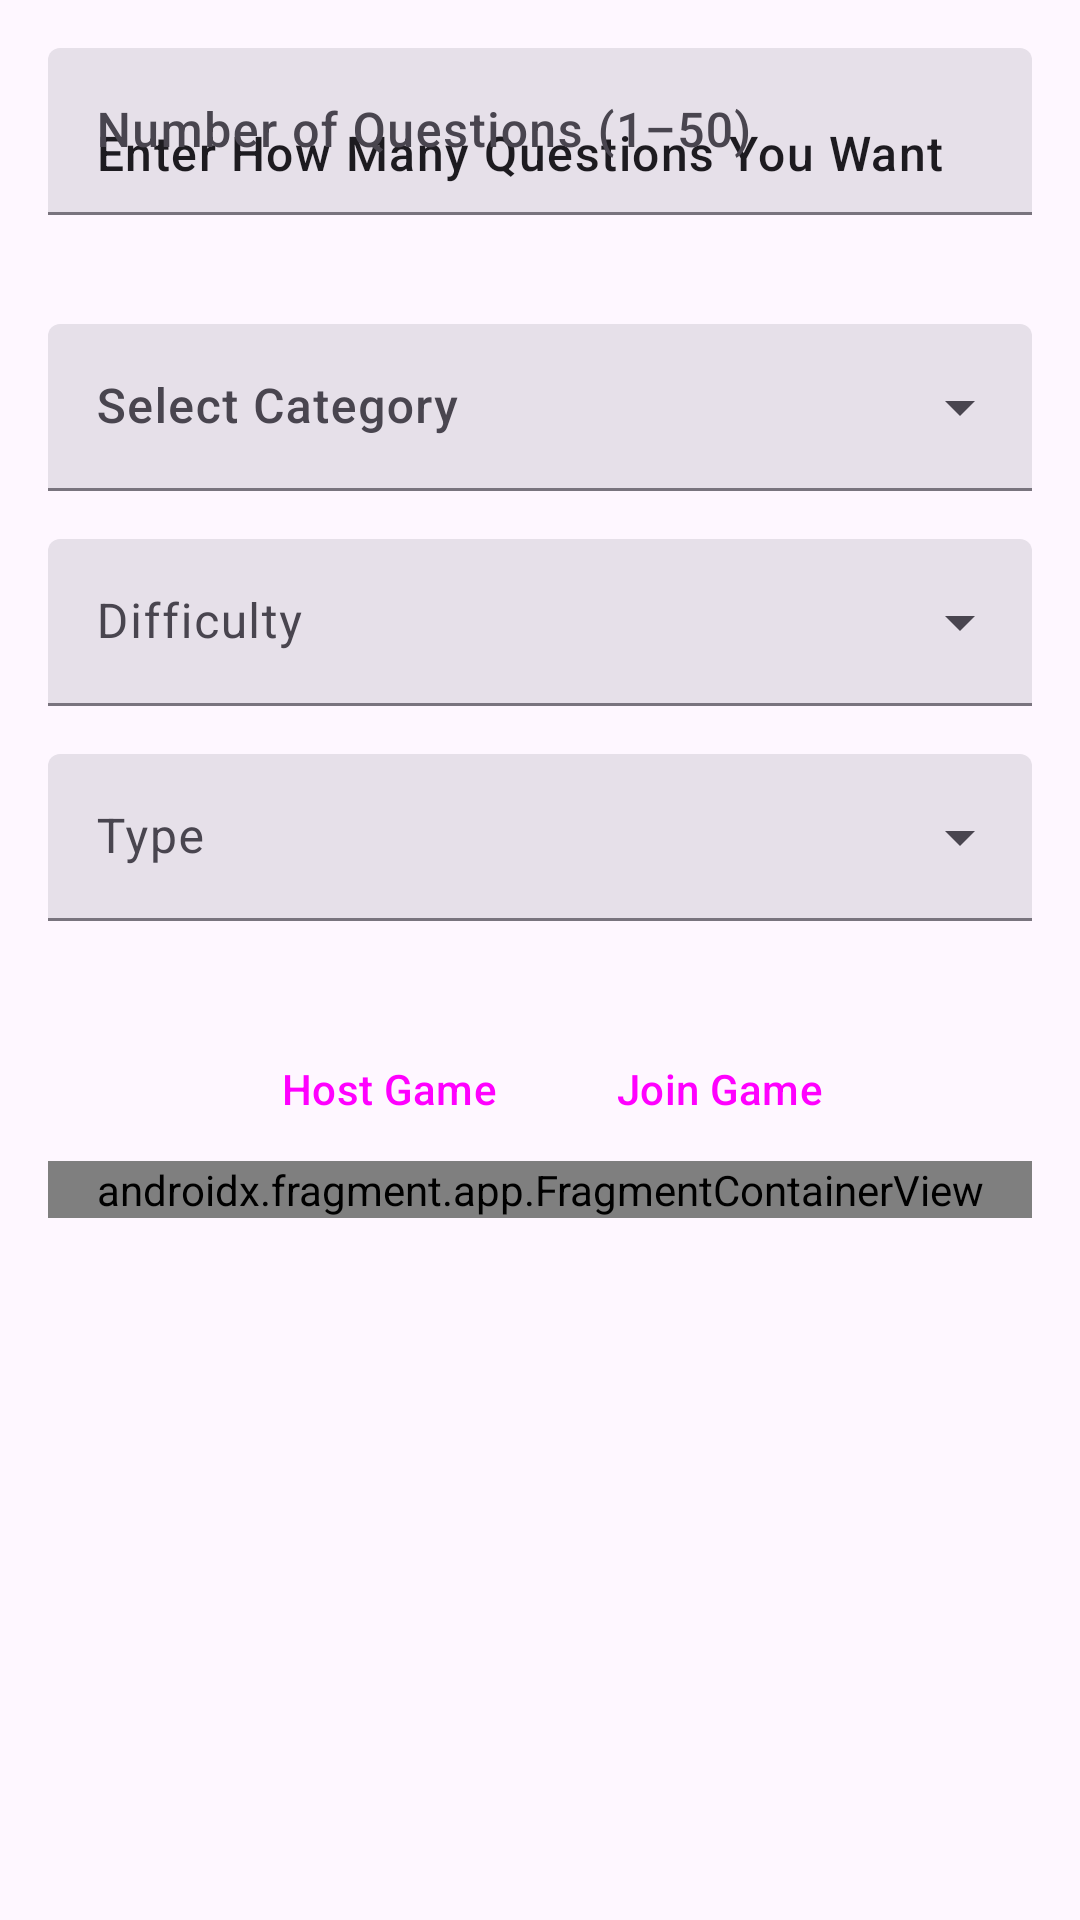

This screen was rendered from an Android layout file. Write that file and the resources it references.
<!-- AndroidManifest.xml: application theme Theme.DailyTrivia -->
<!-- res/layout/activity_multiplayer.xml -->
<?xml version="1.0" encoding="utf-8"?>
<ScrollView xmlns:android="http://schemas.android.com/apk/res/android"
    xmlns:app="http://schemas.android.com/apk/res-auto"
    xmlns:tools="http://schemas.android.com/tools"
    android:layout_width="match_parent"
    android:layout_height="match_parent">

    <LinearLayout
        android:layout_width="match_parent"
        android:layout_height="wrap_content"
        android:orientation="vertical"
        android:padding="16dp">

        <com.google.android.material.textfield.TextInputLayout
            android:id="@+id/number_of_questions_edit_text_layout"
            style="?attr/textInputFilledStyle"
            android:layout_width="match_parent"
            android:layout_height="wrap_content"
            android:autofillHints="@string/number_of_questions_limit"
            android:hint="@string/number_of_questions_limit"
            android:inputType="number"
            app:errorEnabled="true"
            app:errorIconDrawable="@null">

            <com.google.android.material.textfield.TextInputEditText
                android:id="@+id/number_of_questions_edit_text"
                android:layout_width="match_parent"
                android:layout_height="wrap_content"
                android:layout_marginBottom="16dp"
                android:fontFamily="sans-serif-medium"
                android:hint="@string/enter_how_many_questions_you_want"
                android:imeOptions="actionDone"
                android:inputType="number"
                android:maxLength="2"
                android:maxLines="1"
                android:textColorHint="@color/primary_dark" />
        </com.google.android.material.textfield.TextInputLayout>

        <com.google.android.material.textfield.TextInputLayout
            android:id="@+id/category_layout"
            style="@style/Widget.Material3.TextInputLayout.FilledBox.ExposedDropdownMenu"
            android:layout_width="match_parent"
            android:layout_height="wrap_content"
            android:hint="@string/select_category">

            <AutoCompleteTextView
                android:id="@+id/category_menu"
                android:layout_width="match_parent"
                android:layout_height="wrap_content"
                android:layout_marginBottom="16dp"
                android:fontFamily="sans-serif-medium"
                android:inputType="none"
                android:labelFor="@string/select_category"
                android:textColorHint="@color/primary_dark"
                app:simpleItems="@array/category_types"
                tools:ignore="LabelFor" />
        </com.google.android.material.textfield.TextInputLayout>

        <com.google.android.material.textfield.TextInputLayout
            android:id="@+id/difficulty_layout"
            style="@style/Widget.Material3.TextInputLayout.FilledBox.ExposedDropdownMenu"
            android:layout_width="match_parent"
            android:layout_height="wrap_content"
            android:labelFor="@string/difficulty_prompt">

            <AutoCompleteTextView
                android:id="@+id/difficulty_menu"
                android:layout_width="match_parent"
                android:layout_height="wrap_content"
                android:layout_marginBottom="16dp"
                android:hint="@string/difficulty_prompt"
                android:inputType="none"
                app:simpleItems="@array/difficulty_levels" />
        </com.google.android.material.textfield.TextInputLayout>

        <com.google.android.material.textfield.TextInputLayout
            android:id="@+id/type_layout"
            style="@style/Widget.Material3.TextInputLayout.FilledBox.ExposedDropdownMenu"
            android:layout_width="match_parent"
            android:layout_height="wrap_content"
            android:labelFor="@string/type_prompt">

            <AutoCompleteTextView
                android:id="@+id/type_menu"
                android:layout_width="match_parent"
                android:layout_height="wrap_content"
                android:layout_marginBottom="16dp"
                android:hint="@string/type_prompt"
                android:inputType="none"
                app:simpleItems="@array/question_types" />
        </com.google.android.material.textfield.TextInputLayout>

        <LinearLayout
            android:id="@+id/button_container"
            style="?android:attr/buttonBarStyle"
            android:layout_width="match_parent"
            android:layout_height="wrap_content"
            android:layout_marginTop="16dp"
            android:gravity="center"
            android:orientation="horizontal">

            <Button
                android:id="@+id/hostButton"
                style="?android:attr/buttonBarButtonStyle"
                android:layout_width="wrap_content"
                android:layout_height="wrap_content"
                android:text="@string/host_game" />

            <Button
                android:id="@+id/joinButton"
                style="?android:attr/buttonBarButtonStyle"
                android:layout_width="wrap_content"
                android:layout_height="wrap_content"
                android:layout_marginStart="16dp"
                android:text="@string/join_game" />
        </LinearLayout>

        <androidx.fragment.app.FragmentContainerView
            android:id="@+id/nav_host_fragment"
            android:name="androidx.navigation.fragment.NavHostFragment"
            android:layout_width="match_parent"
            android:layout_height="0dp"
            android:layout_weight="1"
            app:navGraph="@navigation/nav_graph_multi" />

    </LinearLayout>
</ScrollView>
<!-- resources referenced by this layout -->
<resources>
  <string-array name="difficulty_levels">
          <item>@string/any</item>
          <item>@string/difficulty_easy</item>
          <item>@string/difficulty_medium</item>
          <item>@string/difficulty_hard</item>
      </string-array>
  <string-array name="question_types">
          <item>@string/any</item>
          <item>@string/type_multiple</item>
          <item>@string/type_boolean</item>
      </string-array>
  <string name="difficulty_prompt">Difficulty</string>
  <string name="enter_how_many_questions_you_want">Enter How Many Questions You Want</string>
  <string name="host_game">Host Game</string>
  <string name="join_game">Join Game</string>
  <string name="number_of_questions_limit">Number of Questions (1–50)</string>
  <string name="select_category">Select Category</string>
  <string name="type_prompt">Type</string>
  <style name="Theme.DailyTrivia" parent="Base.Theme.DailyTrivia" />
  <string name="any">Any</string>
  <string name="category_general_knowledge">General Knowledge</string>
  <string name="category_books">Entertainment: Books</string>
  <string name="category_film">Entertainment: Film</string>
  <string name="category_music">Entertainment: Music</string>
  <string name="category_musicals_theatres">Entertainment: Musicals &amp; Theatres</string>
  <string name="category_television">Entertainment: Television</string>
  <string name="category_video_games">Entertainment: Video Games</string>
  <string name="category_board_games">Entertainment: Board Games</string>
  <string name="category_science_nature">Science &amp; Nature</string>
  <string name="category_computers">Science: Computers</string>
  <string name="category_mathematics">Science: Mathematics</string>
  <string name="category_mythology">Mythology</string>
  <string name="category_sports">Sports</string>
  <string name="category_geography">Geography</string>
  <string name="category_history">History</string>
  <string name="category_politics">Politics</string>
  <string name="category_art">Art</string>
  <string name="category_celebrities">Celebrities</string>
  <string name="category_animals">Animals</string>
  <string name="category_vehicles">Vehicles</string>
  <string name="category_comics">Entertainment: Comics</string>
  <string name="category_gadgets">Science: Gadgets</string>
  <string name="category_anime_manga">Entertainment: Japanese Anime &amp; Manga</string>
  <string name="category_cartoon_animations">Entertainment: Cartoon &amp; Animations</string>
  <string name="difficulty_easy">Easy</string>
  <string name="difficulty_medium">Medium</string>
  <string name="difficulty_hard">Hard</string>
  <string name="type_multiple">Multiple Choice</string>
  <string name="type_boolean">True / False</string>
  <style name="Base.Theme.DailyTrivia" parent="Theme.Material3.DayNight.NoActionBar">
          
          
          <item name="preferenceTheme">@style/AppPreferenceThemeOverlay</item>
  
  
          <item name="android:windowActivityTransitions">true</item>
  
      </style>
  <style name="AppPreferenceThemeOverlay" parent="@style/PreferenceThemeOverlay">
          <item name="switchPreferenceCompatStyle">@style/AppSwitchPreference</item>
      </style>
  <style name="AppSwitchPreference" parent="@style/Preference.SwitchPreferenceCompat.Material">
          <item name="widgetLayout">@layout/preference_switch</item>
      </style>
</resources>
